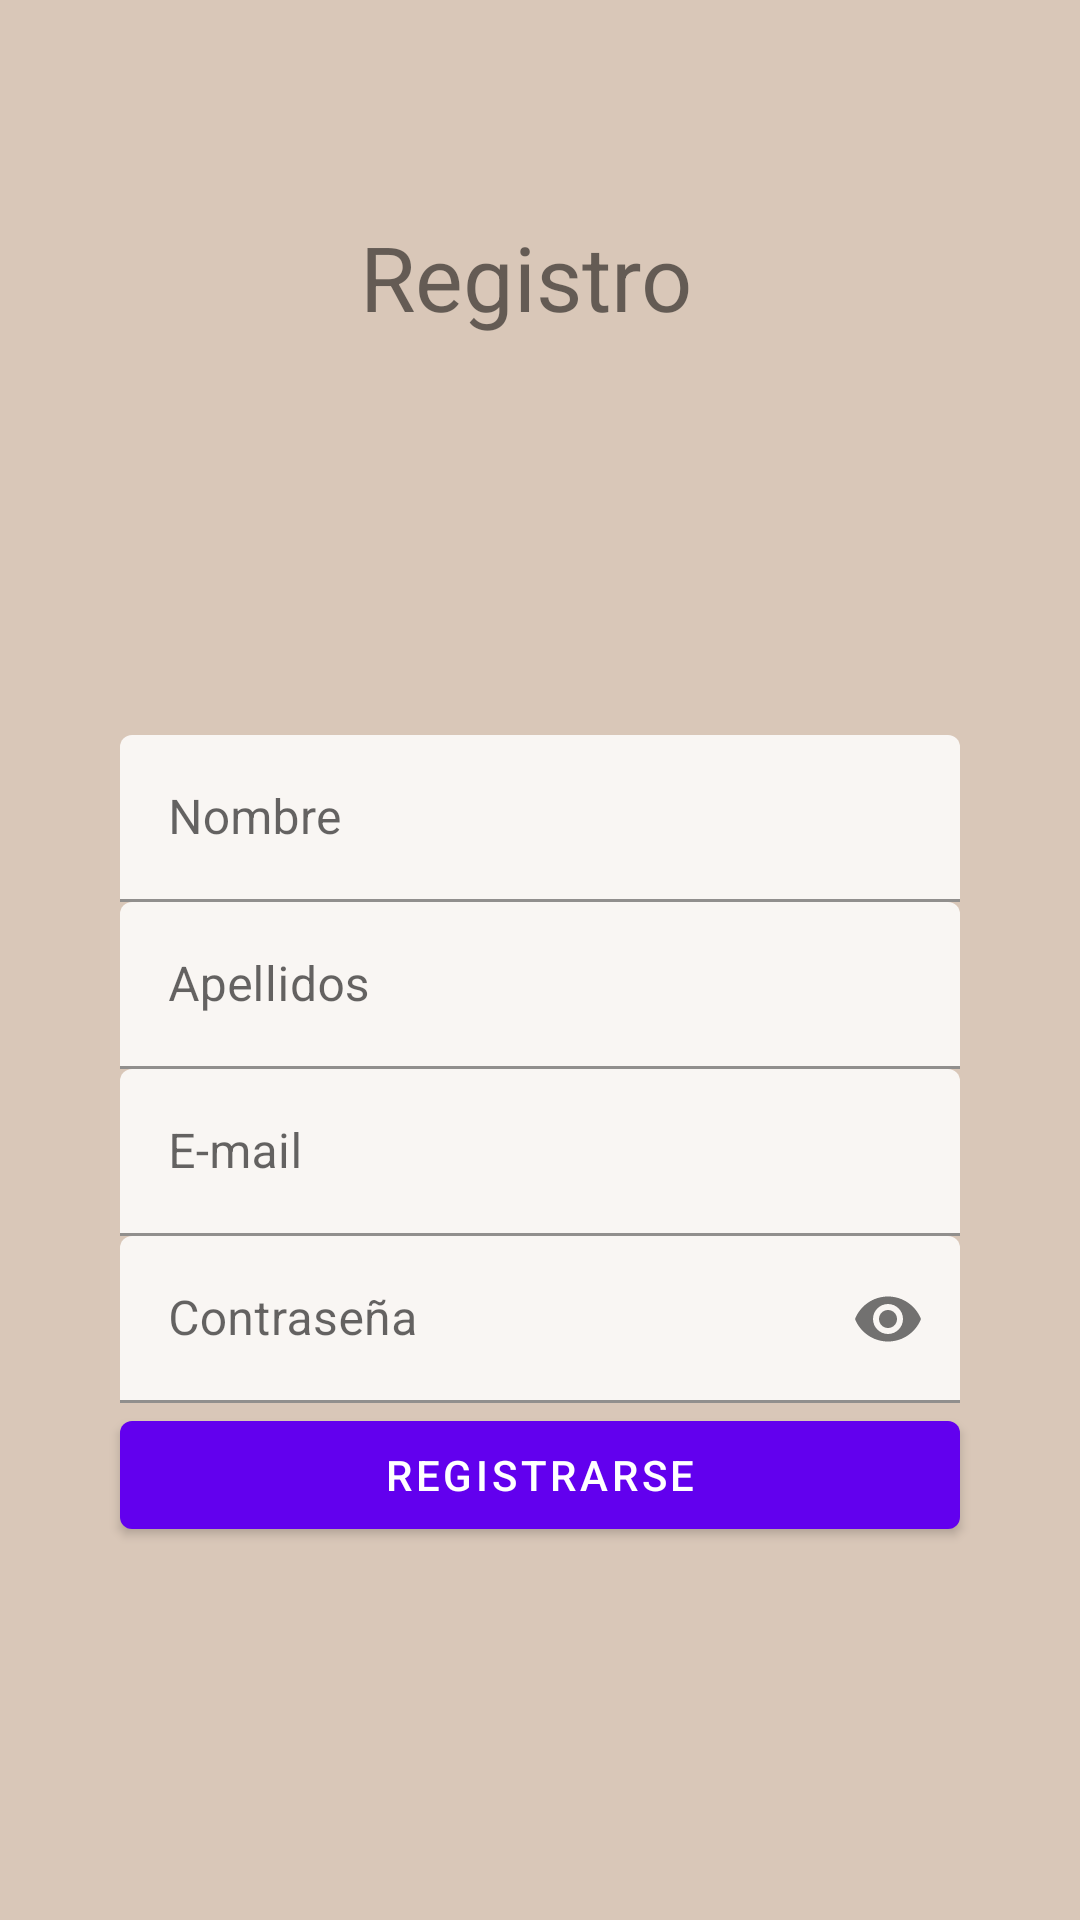

The Android layout XML behind this screen, and the referenced resources:
<!-- AndroidManifest.xml: activity theme NoActionTheme -->
<!-- res/layout/activity_sign_up.xml -->
<?xml version="1.0" encoding="utf-8"?>
<androidx.constraintlayout.widget.ConstraintLayout xmlns:android="http://schemas.android.com/apk/res/android"
    xmlns:app="http://schemas.android.com/apk/res-auto"
    xmlns:tools="http://schemas.android.com/tools"
    android:layout_width="match_parent"
    android:layout_height="match_parent"
    tools:context=".LoginActivity"
    android:background="#D9C7B8">

        <ImageView
            android:id="@+id/imageView3"
            android:layout_width="120dp"
            android:layout_height="115dp"
            app:layout_constraintEnd_toEndOf="parent"
            app:layout_constraintStart_toStartOf="parent"
            app:layout_constraintTop_toBottomOf="@id/registro"
            app:layout_constraintBottom_toTopOf="@id/nombre"
            android:background="@drawable/registro"/>

        <TextView
            android:id="@+id/registro"
            android:layout_width="120dp"
            android:layout_height="50dp"
            android:text="Registro"
            android:textSize="30dp"
            app:layout_constraintEnd_toEndOf="parent"
            app:layout_constraintStart_toStartOf="parent"
            app:layout_constraintTop_toTopOf="parent"
            android:layout_marginTop="72dp" />
        <com.google.android.material.textfield.TextInputLayout
            android:id="@+id/nombre"
            android:layout_width="280dp"
            android:layout_height="wrap_content"
            app:layout_constraintEnd_toEndOf="parent"
            app:layout_constraintStart_toStartOf="parent"
            app:layout_constraintTop_toTopOf="parent"
            android:layout_marginTop="245dp">

            <com.google.android.material.textfield.TextInputEditText
                android:layout_width="match_parent"
                android:layout_height="wrap_content"
                android:backgroundTint="#D5FFFFFF"

                android:hint="Nombre" />
        </com.google.android.material.textfield.TextInputLayout>

        <com.google.android.material.textfield.TextInputLayout
            android:id="@+id/apellidos"
            android:layout_width="280dp"
            android:layout_height="wrap_content"
            app:layout_constraintEnd_toEndOf="parent"
            app:layout_constraintStart_toStartOf="parent"
            app:layout_constraintTop_toBottomOf="@id/nombre">

            <com.google.android.material.textfield.TextInputEditText
                android:layout_width="match_parent"
                android:layout_height="wrap_content"
                android:backgroundTint="#D6FFFFFF"
                android:hint="Apellidos"
                android:inputType="textPassword" />
        </com.google.android.material.textfield.TextInputLayout>

        <com.google.android.material.textfield.TextInputLayout
            android:id="@+id/email"
            android:layout_width="280dp"
            android:layout_height="wrap_content"
            app:layout_constraintEnd_toEndOf="parent"
            app:layout_constraintStart_toStartOf="parent"
            app:layout_constraintTop_toBottomOf="@id/apellidos">

                <com.google.android.material.textfield.TextInputEditText
                    android:layout_width="match_parent"
                    android:layout_height="wrap_content"
                    android:backgroundTint="#D6FFFFFF"
                    android:hint="E-mail"
                    android:inputType="textPassword" />
        </com.google.android.material.textfield.TextInputLayout>
        <com.google.android.material.textfield.TextInputLayout
            android:id="@+id/contraseña"
            android:layout_width="280dp"
            android:layout_height="wrap_content"
            app:endIconMode="password_toggle"
            app:layout_constraintEnd_toEndOf="parent"
            app:layout_constraintStart_toStartOf="parent"
            app:layout_constraintTop_toBottomOf="@id/email"
            app:startIconDrawable="@drawable/lock">

                <com.google.android.material.textfield.TextInputEditText
                    android:layout_width="match_parent"
                    android:layout_height="wrap_content"
                    android:backgroundTint="#D6FFFFFF"
                    android:hint="Contraseña"
                    android:inputType="textPassword" />
        </com.google.android.material.textfield.TextInputLayout>
        <com.google.android.material.button.MaterialButton
            android:layout_width="280dp"
            android:layout_height="wrap_content"
            android:layout_marginBottom="400dp"
            android:text="Registrarse"
            app:layout_constraintStart_toStartOf="@id/contraseña"
            app:layout_constraintTop_toBottomOf="@id/contraseña">

        </com.google.android.material.button.MaterialButton>



</androidx.constraintlayout.widget.ConstraintLayout>
<!-- resources referenced by this layout -->
<resources>
  <style name="NoActionTheme" parent="Theme.MaterialComponents.DayNight.NoActionBar">
          
          <item name="colorPrimary">@color/colorPrimary</item>
          <item name="colorPrimaryDark">@color/colorPrimaryDark</item>
          <item name="colorAccent">@color/colorAccent</item>
      </style>
  <color name="colorPrimary">#6200EE</color>
  <color name="colorPrimaryDark">#3700B3</color>
  <color name="colorAccent">#FF7400</color>
</resources>
